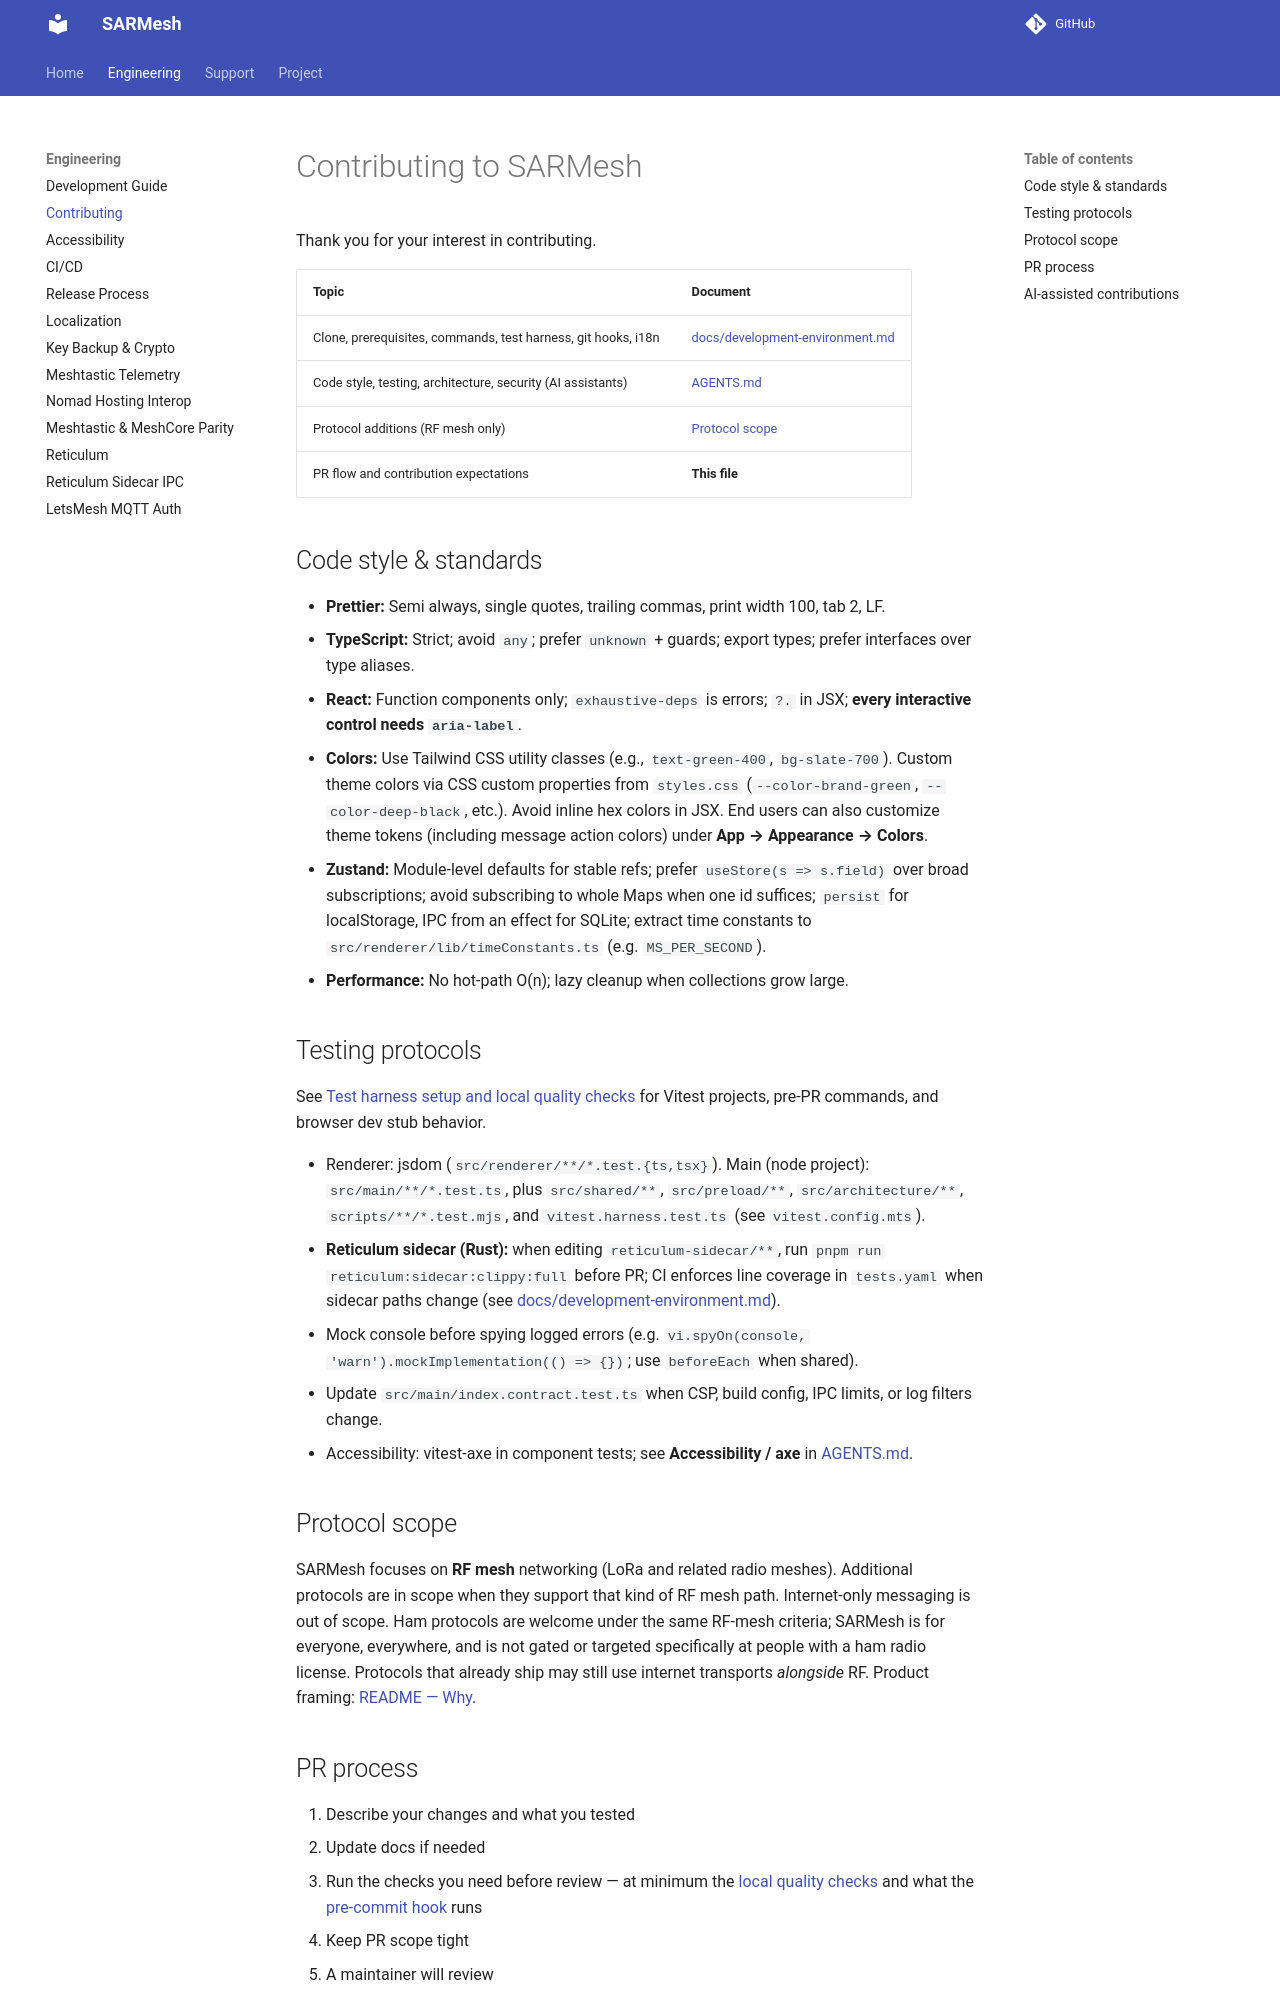

repository: W9MDM/SARMesh · page: contributing/index.html · generator: mkdocs

# Contributing to SARMesh

Thank you for your interest in contributing.

| Topic                                                         | Document                                                           |
| ------------------------------------------------------------- | ------------------------------------------------------------------ |
| Clone, prerequisites, commands, test harness, git hooks, i18n | [docs/development-environment.md](docs/development-environment.md) |
| Code style, testing, architecture, security (AI assistants)   | [AGENTS.md](AGENTS.md)                                             |
| Protocol additions (RF mesh only)                             | [Protocol scope](#protocol-scope)                                  |
| PR flow and contribution expectations                         | **This file**                                                      |

## Code style & standards

- **Prettier:** Semi always, single quotes, trailing commas, print width 100, tab 2, LF.
- **TypeScript:** Strict; avoid `any`; prefer `unknown` + guards; export types; prefer interfaces over type aliases.
- **React:** Function components only; `exhaustive-deps` is errors; `?.` in JSX; **every interactive control needs `aria-label`**.
- **Colors:** Use Tailwind CSS utility classes (e.g., `text-green-400`, `bg-slate-700`). Custom theme colors via CSS custom properties from `styles.css` (`--color-brand-green`, `--color-deep-black`, etc.). Avoid inline hex colors in JSX. End users can also customize theme tokens (including message action colors) under **App → Appearance → Colors**.
- **Zustand:** Module-level defaults for stable refs; prefer `useStore(s => s.field)` over broad subscriptions; avoid subscribing to whole Maps when one id suffices; `persist` for localStorage, IPC from an effect for SQLite; extract time constants to `src/renderer/lib/timeConstants.ts` (e.g. `MS_PER_SECOND`).
- **Performance:** No hot-path O(n); lazy cleanup when collections grow large.

## Testing protocols

See [Test harness setup and local quality checks](docs/development-environment.md#4-test-harness-setup-and-local-quality-checks) for Vitest projects, pre-PR commands, and browser dev stub behavior.

- Renderer: jsdom (`src/renderer/**/*.test.{ts,tsx}`). Main (node project): `src/main/**/*.test.ts`, plus `src/shared/**`, `src/preload/**`, `src/architecture/**`, `scripts/**/*.test.mjs`, and `vitest.harness.test.ts` (see `vitest.config.mts`).
- **Reticulum sidecar (Rust):** when editing `reticulum-sidecar/**`, run `pnpm run reticulum:sidecar:clippy:full` before PR; CI enforces line coverage in `tests.yaml` when sidecar paths change (see [docs/development-environment.md](docs/development-environment.md#lint-and-coverage-sidecar)).
- Mock console before spying logged errors (e.g. `vi.spyOn(console, 'warn').mockImplementation(() => {})`; use `beforeEach` when shared).
- Update `src/main/index.contract.test.ts` when CSP, build config, IPC limits, or log filters change.
- Accessibility: vitest-axe in component tests; see **Accessibility / axe** in [AGENTS.md](AGENTS.md#5-testing).

## Protocol scope

SARMesh focuses on **RF mesh** networking (LoRa and related radio meshes). Additional protocols are in scope when they support that kind of RF mesh path. Internet-only messaging is out of scope. Ham protocols are welcome under the same RF-mesh criteria; SARMesh is for everyone, everywhere, and is not gated or targeted specifically at people with a ham radio license. Protocols that already ship may still use internet transports _alongside_ RF. Product framing: [README — Why](README.md#why).
